Labelled photos from "clarity_dataset_v6", an image-classification folder in Yez626/xray_feature. The possible labels are: AirPods 3 genuine, AirPods 4 counterfeit, AirPods 4 genuine, AirPods Max 1 genuine, AirPods Max 2 counterfeit, AirPods Max 2 genuine, AirPods Pro 2 counterfeit, AirPods Pro 2 genuine, apple watch 10 42mm cellular good, Apple Watch 10 42mm genuine, apple watch 10 46mm cellular good, apple watch 8 41mm cellular good, Apple Watch 8 41mm genuine, apple watch 8 45mm cellular good, apple watch 9 41mm cellular good, Apple Watch 9 41mm genuine, apple watch 9 45mm cellular good, Apple Watch 9 45mm genuine, apple watch SE 2 40mm good, apple watch SE 2 44mm good, Beats Studio 3 counterfeit, Beats Studio 3 genuine, mac book M1 air 13.3 inch good, Samsung Galaxy A15 genuine, samsung galaxy buds3 pro good, samsung galaxy tab A9+ good, samsung galaxy watch4 40 mm good, iPad 10 genuine, iPad 11 genuine, iPad 9 genuine, iPad Air 5 genuine, i pad air 6 11 inch good, i pad air 6 13 inch counterfeit, i pad air 6 13 inch good, i pad air 7 11 inch good, iPad Mini 6 counterfeit, iPad Mini 6 genuine, iPad Mini 7 genuine, i pad pro 4 11 inch counterfeit, i pad pro 6 12.9 inch good, i pad pro 7 13 inch good, iPhone 12 genuine, iPhone 13 genuine, iPhone 13 Pro Max genuine, iPhone 14 genuine, iPhone 14 Pro genuine, iPhone 15 counterfeit, iPhone 15 genuine, iPhone 15 Pro genuine, iPhone 16 genuine, iPhone 16 Pro counterfeit, iPhone 16 Pro genuine, iPhone 16 Pro Max counterfeit, iPhone 16 Pro Max genuine.

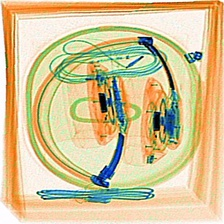
Label: Beats Studio 3 genuine

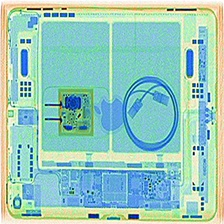
Label: iPad Air 5 genuine

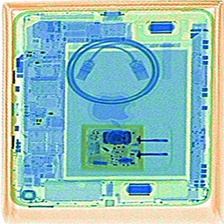
Label: iPad Mini 7 genuine

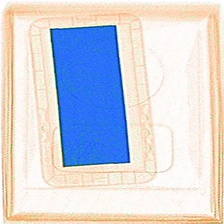
Label: iPad Mini 6 counterfeit

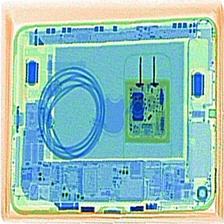
Label: iPad Mini 6 genuine

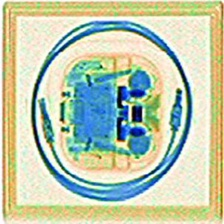
Label: AirPods 3 genuine
